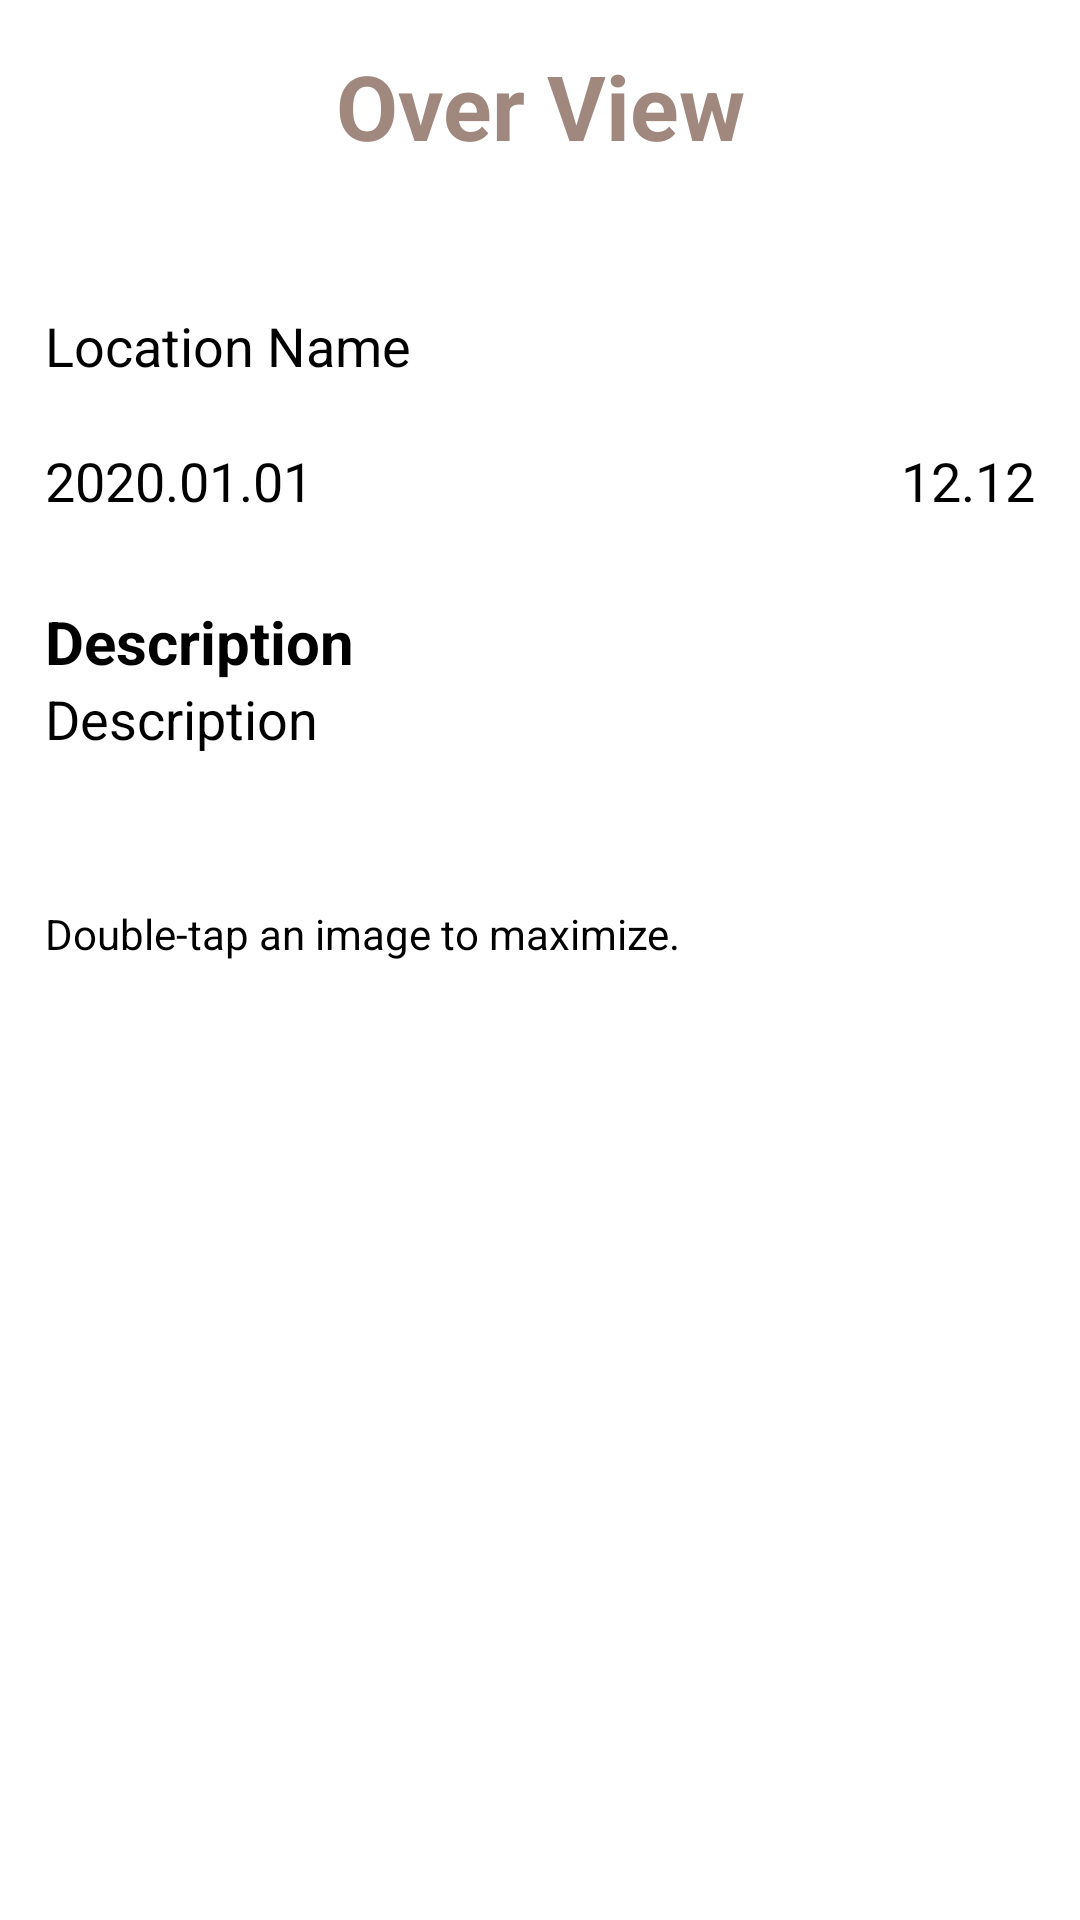

Produce the Android XML layout that renders to this screen, including the resource entries it uses.
<!-- AndroidManifest.xml: application theme Theme.MCamp -->
<!-- res/layout/fragment_over_view.xml -->
<?xml version="1.0" encoding="utf-8"?>
<FrameLayout xmlns:android="http://schemas.android.com/apk/res/android"
    xmlns:app="http://schemas.android.com/apk/res-auto"
    xmlns:tools="http://schemas.android.com/tools"
    android:layout_width="match_parent"
    android:layout_height="match_parent"
    android:background="@color/white"
    tools:context=".FragmentOverView">

    <androidx.constraintlayout.widget.ConstraintLayout
        android:layout_width="match_parent"
        android:layout_height="match_parent">

        <TextView
            android:id="@+id/textView"
            android:layout_width="match_parent"
            android:layout_height="wrap_content"
            android:padding="15dp"
            android:text="@string/over_view"
            android:textAlignment="center"
            android:textColor="#A1887F"
            android:textSize="30sp"
            android:textStyle="bold"
            app:layout_constraintEnd_toEndOf="parent"
            app:layout_constraintStart_toStartOf="parent"
            app:layout_constraintTop_toTopOf="parent" />

        <ScrollView
            android:id="@+id/scrollView4"
            android:layout_width="match_parent"
            android:layout_height="0dp"
            app:layout_constraintBottom_toBottomOf="parent"
            app:layout_constraintEnd_toEndOf="parent"
            app:layout_constraintStart_toStartOf="parent"
            app:layout_constraintTop_toBottomOf="@+id/textView"
            app:layout_constraintVertical_weight="1"
            tools:ignore="SpeakableTextPresentCheck">

            <LinearLayout
                android:layout_width="match_parent"
                android:layout_height="wrap_content"
                android:padding="15dp"
                android:orientation="vertical">

                <LinearLayout
                    android:layout_width="match_parent"
                    android:layout_height="wrap_content"
                    android:layout_marginTop="15dp"
                    android:orientation="horizontal"
                    tools:ignore="UselessParent">

                    <TextView
                        android:id="@+id/location_name"
                        android:layout_width="wrap_content"
                        android:layout_height="30dp"
                        android:gravity="center_vertical"
                        android:text="@string/location_name"
                        android:textColor="@color/black"
                        android:textSize="18sp"
                        tools:ignore="TextSizeCheck" />

                    <View
                        android:layout_width="0dp"
                        android:layout_height="wrap_content"
                        android:layout_weight="1"/>

                    <LinearLayout
                        android:id="@+id/coin"
                        android:visibility="invisible"
                        android:layout_width="wrap_content"
                        android:layout_height="30dp"
                        android:orientation="horizontal"
                        tools:ignore="UseCompoundDrawables">

                        <ImageView
                            android:layout_width="30dp"
                            android:layout_height="30dp"
                            android:contentDescription="@string/coin"
                            android:src="@drawable/coin"
                            tools:ignore="ImageContrastCheck" />

                        <TextView
                            android:id="@+id/coin_count"
                            android:layout_width="wrap_content"
                            android:layout_height="30dp"
                            android:gravity="center_vertical"
                            android:text="@string/_0"
                            android:textColor="@color/black"
                            android:textSize="18sp"
                            tools:ignore="TextSizeCheck" />

                    </LinearLayout>

                </LinearLayout>

                <LinearLayout
                    android:layout_width="match_parent"
                    android:layout_height="wrap_content"
                    android:layout_marginTop="15dp"
                    android:orientation="horizontal"
                    tools:ignore="UselessParent">

                    <TextView
                        android:id="@+id/added_date"
                        android:layout_width="wrap_content"
                        android:layout_height="30dp"
                        android:gravity="center_vertical"
                        android:text="@string/_2020_01_01"
                        android:textColor="@color/black"
                        android:textSize="18sp"
                        tools:ignore="TextSizeCheck" />

                    <View
                        android:layout_width="0dp"
                        android:layout_height="wrap_content"
                        android:layout_weight="1"/>

                    <TextView
                        android:id="@+id/added_time"
                        android:layout_width="wrap_content"
                        android:layout_height="30dp"
                        android:gravity="center_vertical"
                        android:text="@string/_12_12"
                        android:textColor="@color/black"
                        android:textSize="18sp"
                        tools:ignore="TextSizeCheck" />

                </LinearLayout>

                <TextView
                    android:layout_width="wrap_content"
                    android:layout_height="wrap_content"
                    android:layout_marginTop="25dp"
                    android:gravity="center_vertical"
                    android:text="@string/description"
                    android:textColor="@color/black"
                    android:textSize="20sp"
                    android:textStyle="bold"
                    tools:ignore="TextSizeCheck" />

                <TextView
                    android:id="@+id/description"
                    android:layout_width="wrap_content"
                    android:layout_height="wrap_content"
                    android:gravity="center_vertical"
                    android:text="@string/description"
                    android:textColor="@color/black"
                    android:textSize="18sp"
                    tools:ignore="TextSizeCheck" />

                <TextView
                    android:id="@+id/show_in_map"
                    android:visibility="gone"
                    android:clickable="true"
                    android:layout_width="wrap_content"
                    android:layout_height="wrap_content"
                    android:layout_marginTop="25dp"
                    android:gravity="center_vertical"
                    android:text="@string/show_in_map"
                    android:textColor="@color/com_facebook_blue"
                    android:textSize="20sp"
                    tools:ignore="TextSizeCheck"
                    android:focusable="true" />

                <TextView
                    android:layout_width="wrap_content"
                    android:layout_height="wrap_content"
                    android:layout_marginTop="50dp"
                    android:gravity="center_vertical"
                    android:text="@string/double_tap_an_image_to_maximize"
                    android:textColor="#000000"
                    android:textSize="14sp" />

                <HorizontalScrollView
                    android:id="@+id/all_image"
                    android:layout_width="match_parent"
                    android:layout_height="wrap_content"
                    tools:ignore="NestedScrolling,SpeakableTextPresentCheck">

                    <LinearLayout
                        android:id="@+id/location_images"
                        android:layout_width="wrap_content"
                        android:layout_height="wrap_content"
                        android:orientation="horizontal" />

                </HorizontalScrollView>

            </LinearLayout>

        </ScrollView>

    </androidx.constraintlayout.widget.ConstraintLayout>

</FrameLayout>
<!-- resources referenced by this layout -->
<resources>
  <color name="black">#FF000000</color>
  <color name="white">#FFFFFFFF</color>
  <!-- drawable coin: png bitmap (drawable, 27161 bytes) -->
  <string name="_0">0</string>
  <string name="_12_12">12.12</string>
  <string name="_2020_01_01">2020.01.01</string>
  <string name="coin">Coin</string>
  <string name="description">Description</string>
  <string name="double_tap_an_image_to_maximize">Double-tap an image to maximize.</string>
  <string name="location_name">Location Name</string>
  <string name="over_view">Over View</string>
  <string name="show_in_map">Show in map</string>
  <style name="Theme.MCamp" parent="Base.Theme.MCamp" />
  <style name="Base.Theme.MCamp" parent="Theme.Material3.DayNight.NoActionBar">
          
          
      </style>
</resources>
